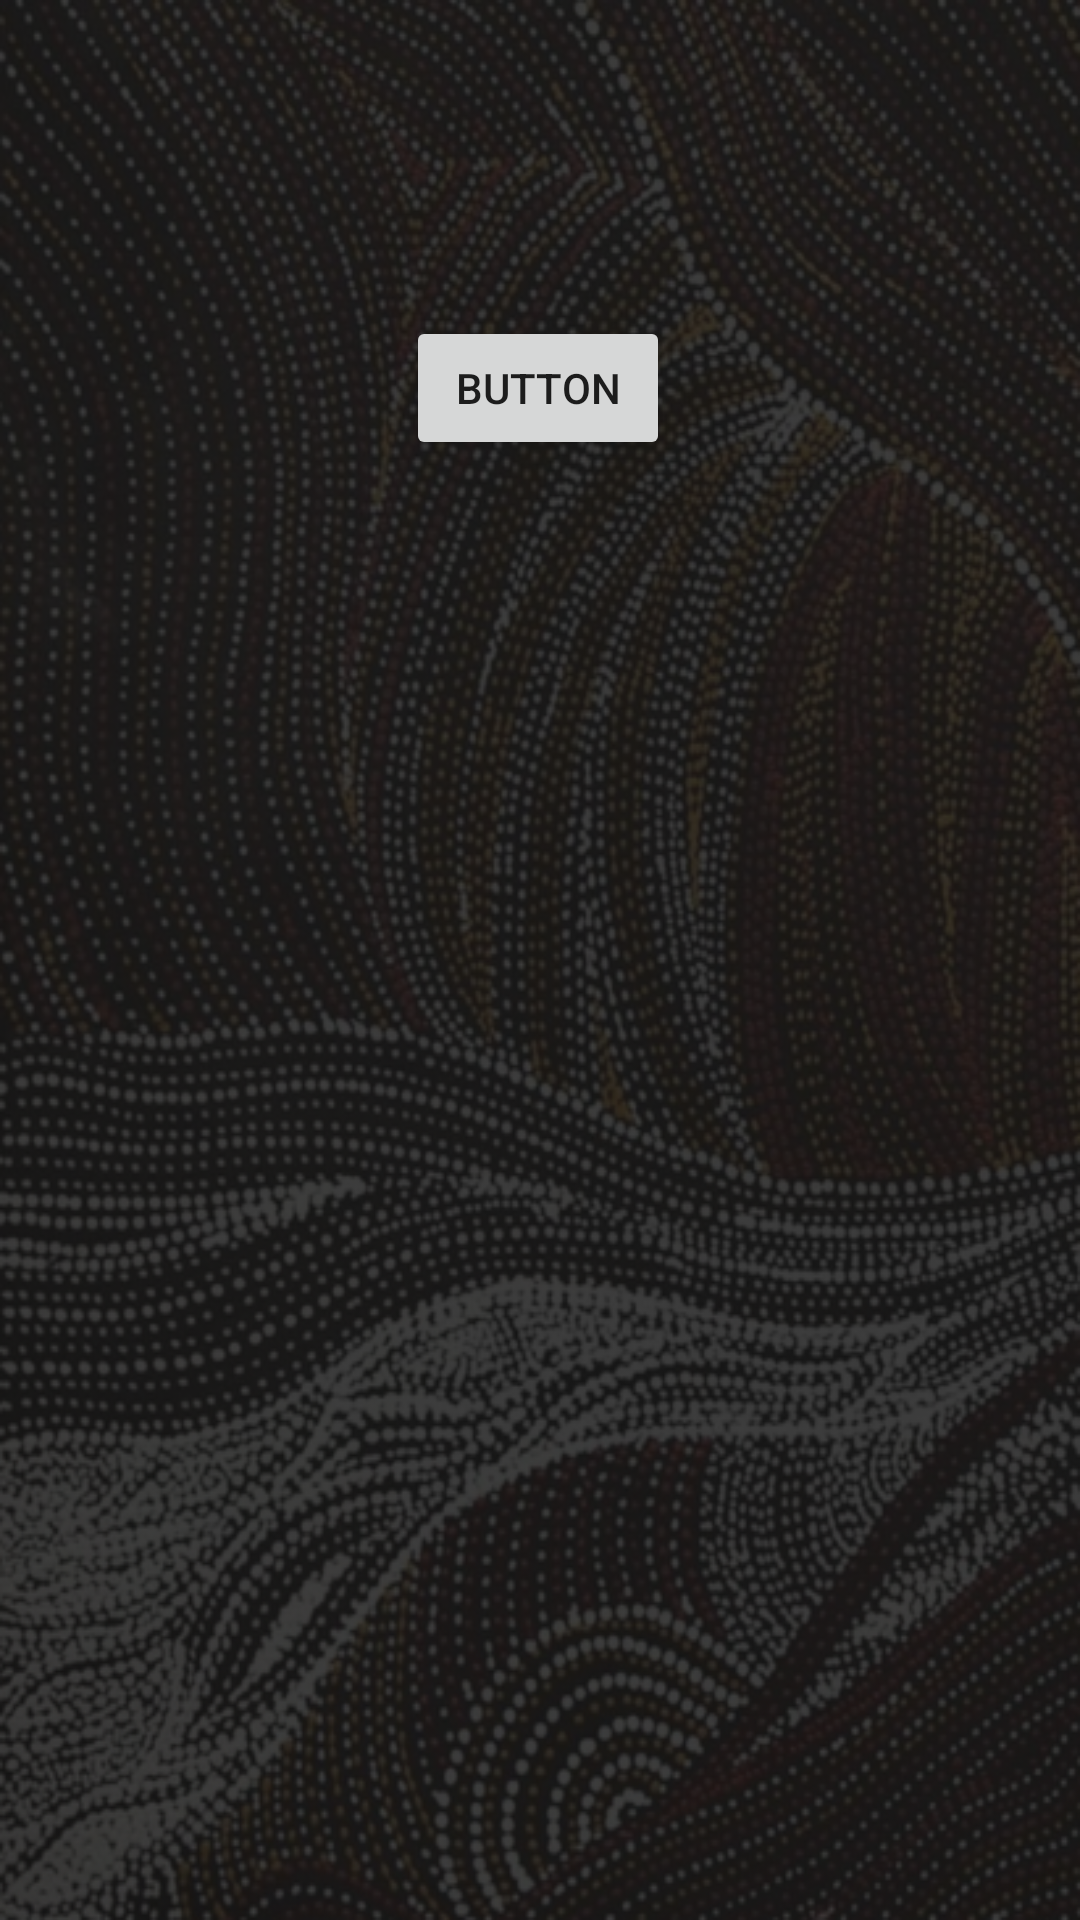

Layout XML and referenced resources for this Android screen:
<!-- AndroidManifest.xml: application theme Theme.Language3605 -->
<!-- res/layout/fragment_category.xml -->
<?xml version="1.0" encoding="utf-8"?>
<androidx.constraintlayout.widget.ConstraintLayout xmlns:android="http://schemas.android.com/apk/res/android"
    xmlns:app="http://schemas.android.com/apk/res-auto"
    xmlns:tools="http://schemas.android.com/tools"
    android:layout_width="match_parent"
    android:layout_height="match_parent"
    android:background="@drawable/overlay_dark">

    <androidx.recyclerview.widget.RecyclerView
        android:id="@+id/categoryRecycler"
        android:layout_width="397dp"
        android:layout_height="354dp"
        android:layout_marginTop="200dp"
        app:layout_constraintBottom_toBottomOf="parent"
        app:layout_constraintEnd_toEndOf="parent"
        app:layout_constraintStart_toStartOf="parent"
        app:layout_constraintTop_toTopOf="parent" />

    <Button
        android:id="@+id/button2"
        android:layout_width="wrap_content"
        android:layout_height="wrap_content"
        android:text="Button"
        app:layout_constraintBottom_toBottomOf="parent"
        app:layout_constraintEnd_toEndOf="parent"
        app:layout_constraintHorizontal_bias="0.498"
        app:layout_constraintStart_toStartOf="parent"
        app:layout_constraintTop_toTopOf="parent"
        app:layout_constraintVertical_bias="0.178" />

</androidx.constraintlayout.widget.ConstraintLayout>
<!-- resources referenced by this layout -->
<resources>
  <!-- drawable overlay_dark: png bitmap (drawable-v24, 392653 bytes) -->
  <style name="Theme.Language3605" parent="Theme.MaterialComponents.DayNight.DarkActionBar">
          
          <item name="colorPrimary">@color/dark_red</item>
          <item name="colorPrimaryVariant">@color/dark_red_darker</item>
          <item name="colorOnPrimary">@color/white</item>
          
          <item name="colorSecondary">@color/teal_200</item>
          <item name="colorSecondaryVariant">@color/teal_700</item>
          <item name="colorOnSecondary">@color/black</item>
          
          <item name="android:statusBarColor" tools:targetApi="l">?attr/colorPrimaryVariant</item>
          
      </style>
  <color name="dark_red">#FF9D0208</color>
  <color name="dark_red_darker">#910207</color>
  <color name="white">#FFFFFFFF</color>
  <color name="teal_200">#FF03DAC5</color>
  <color name="teal_700">#FF018786</color>
  <color name="black">#FF000000</color>
</resources>
